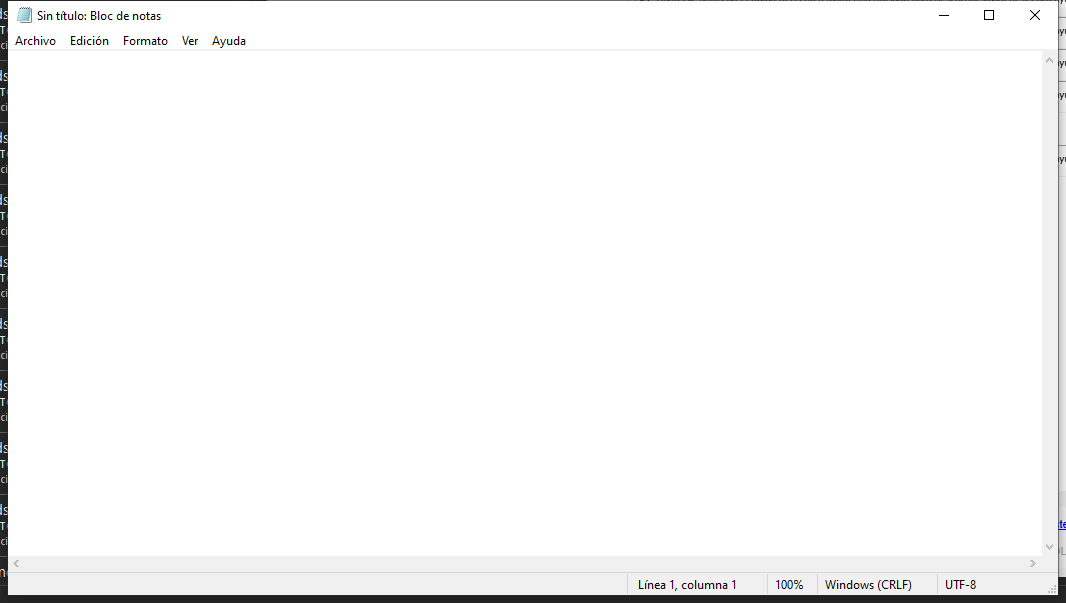
Task: Este proyecto contiene las clases vistas en el curso de RPA
Workflow: Main

Step 1: Utilizar Aplicación: Sin título: Bloc de notas on the element in window 'Sin título: Bloc de notas' (notepad.exe)
